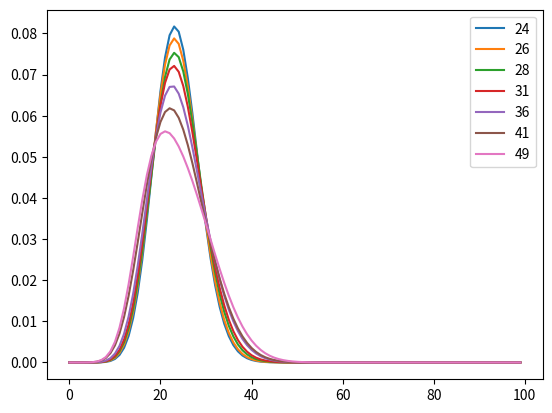

Write the Python code that produced this figure.

import numpy as np
import matplotlib.pyplot as plt



label = 24
value = [   6.31782376e-11,   1.47405524e-09,   1.72059392e-08,   1.33967606e-07,
            7.82762606e-07,   3.66098015e-06,   1.42767649e-05,   4.77486464e-05,
            1.39812219e-04,   3.64099828e-04,   8.53849063e-04,   1.82133872e-03,
            3.56329890e-03,   6.43859203e-03,   1.08089319e-02,   1.69452487e-02,
            2.49183604e-02,   3.45060788e-02,   4.51523327e-02,   5.60033617e-02,
            6.60237794e-02,   7.41693469e-02,   7.95738755e-02,   8.17024395e-02,
            8.04336843e-02,   7.60557676e-02,   6.91848805e-02,   6.06339917e-02,
            5.12674045e-02,   4.18734875e-02,   3.30768688e-02,   2.52975249e-02,
            1.87521175e-02,   1.34853951e-02,   9.41705721e-03,   6.39114814e-03,
            4.21898033e-03,   2.71103068e-03,   1.69697400e-03,   1.03544921e-03,
            6.16281446e-04,   3.58010527e-04,   2.03112001e-04,   1.12601193e-04,
            6.10311077e-05,   3.23581050e-05,   1.67900252e-05,   8.53021031e-06,
            4.24525053e-06,   2.07047078e-06,   9.90002973e-07,   4.64277673e-07,
            2.13628204e-07,   9.64801872e-08,   4.27828530e-08,   1.86337848e-08,
            7.97396796e-09,   3.35372371e-09,   1.38673029e-09,   5.63892942e-10,
            2.25561502e-10,   8.87802988e-11,   3.43927818e-11,   1.31168384e-11,
            4.92618558e-12,   1.82228936e-12,   6.64126670e-13,   2.38512157e-13,
            8.44291147e-14,   2.94638430e-14,   1.01389426e-14,   3.44104370e-15,
            1.15204030e-15,   3.80547172e-16,   1.24049159e-16,   3.99119237e-17,
            1.26768683e-17,   3.97554593e-18,   1.23120440e-18,   3.76602697e-19,
            1.13795770e-19,   3.39723907e-20,   1.00218904e-20,   2.92187362e-21,
            8.42024352e-22,   2.39883884e-22,   6.75695540e-23,   1.88206064e-23,
            5.18449522e-24,   1.41262252e-24,   3.80756939e-25,   1.01537316e-25,
            2.67924646e-26,   6.99617510e-27,   1.80809202e-27,   4.62532293e-28,
            1.17131604e-28,   2.93673324e-29,   7.29054903e-30,   1.79228618e-30,]
print(np.argmax(value))
plt.plot(value, label=label)

label = 26
value = [   1.53326528e-10,   3.34026207e-09,   3.64635447e-08,   2.65983463e-07,
            1.45876659e-06,   6.41724050e-06,   2.35906208e-05,   7.45525501e-05,
            2.06795673e-04,   5.11544442e-04,   1.14274363e-03,   2.32897407e-03,
            4.36709297e-03,   7.58769947e-03,   1.22896498e-02,   1.86525504e-02,
            2.66481929e-02,   3.59786630e-02,   4.60661655e-02,   5.61070579e-02,
            6.51840904e-02,   7.24130643e-02,   7.70895025e-02,   7.88010466e-02,
            7.74815747e-02,   7.33993617e-02,   6.70882915e-02,   5.92431986e-02,
            5.06051545e-02,   4.18600006e-02,   3.35658405e-02,   2.61157060e-02,
            1.97330696e-02,   1.44921531e-02,   1.03526235e-02,   7.19881026e-03,
            4.87595132e-03,   3.21903525e-03,   2.07264437e-03,   1.30229223e-03,
            7.98944839e-04,   4.78827555e-04,   2.80488392e-04,   1.60669849e-04,
            9.00408335e-05,   4.93883250e-05,   2.65262269e-05,   1.39563837e-05,
            7.19597997e-06,   3.63742375e-06,   1.80320983e-06,   8.77007057e-07,
            4.18615390e-07,   1.96168131e-07,   9.02784377e-08,   4.08148857e-08,
            1.81327823e-08,   7.91862644e-09,   3.40015798e-09,   1.43592808e-09,
            5.96578409e-10,   2.43902958e-10,   9.81502492e-11,   3.88863766e-11,
            1.51718712e-11,   5.83065495e-12,   2.20764973e-12,   8.23707510e-13,
            3.02927502e-13,   1.09829117e-13,   3.92642466e-14,   1.38440641e-14,
            4.81503924e-15,   1.65229333e-15,   5.59505930e-16,   1.86994834e-16,
            6.16931763e-17,   2.00955849e-17,   6.46385773e-18,   2.05343259e-18,
            6.44369376e-19,   1.99766096e-19,   6.11936348e-20,   1.85247327e-20,
            5.54269656e-21,   1.63936083e-21,   4.79371056e-22,   1.38602509e-22,
            3.96304848e-23,   1.12073378e-23,   3.13505336e-24,   8.67581535e-25,
            2.37547768e-25,   6.43603276e-26,   1.72568891e-26,   4.57965836e-27,
            1.20303526e-27,   3.12856938e-28,   8.05530432e-29,   2.05367886e-29,]
print(np.argmax(value))
plt.plot(value, label=label)

label = 28
value = [   2.95686388e-10,   6.10952723e-09,   6.33231073e-08,   4.39093450e-07,
            2.29231053e-06,   9.61334379e-06,   3.37463183e-05,   1.02024166e-04,
            2.71267870e-04,   6.44596836e-04,   1.38643278e-03,   2.72721074e-03,
            4.94840623e-03,   8.34192360e-03,   1.31457521e-02,   1.94677446e-02,
            2.72173707e-02,   3.60674414e-02,   4.54622920e-02,   5.46770374e-02,
            6.29182356e-02,   6.94445049e-02,   7.36802558e-02,   7.52981363e-02,
            7.42547485e-02,   7.07763729e-02,   6.53029698e-02,   5.84065449e-02,
            5.07026324e-02,   4.27714881e-02,   3.51001870e-02,   2.80502707e-02,
            2.18497248e-02,   1.66040578e-02,   1.23194365e-02,   8.93093907e-03,
            6.33035550e-03,   4.38989156e-03,   2.98003019e-03,   1.98131310e-03,
            1.29078854e-03,   8.24350446e-04,   5.16287687e-04,   3.17210827e-04,
            1.91258408e-04,   1.13197756e-04,   6.57837258e-05,   3.75467927e-05,
            2.10525380e-05,   1.15987514e-05,   6.28039008e-06,   3.34287763e-06,
            1.74944352e-06,   9.00346998e-07,   4.55757459e-07,   2.26962227e-07,
            1.11211686e-07,   5.36296111e-08,   2.54563407e-08,   1.18960721e-08,
            5.47401723e-09,   2.48074361e-09,   1.10740995e-09,   4.87038067e-10,
            2.11067745e-10,   9.01490594e-11,   3.79538723e-11,   1.57536426e-11,
            6.44776993e-12,   2.60264246e-12,   1.03625781e-12,   4.07043118e-13,
            1.57761962e-13,   6.03423833e-14,   2.27807951e-14,   8.49001569e-15,
            3.12397242e-15,   1.13508870e-15,   4.07324073e-16,   1.44377899e-16,
            5.05560739e-17,   1.74911559e-17,   5.97992495e-18,   2.02052146e-18,
            6.74806307e-19,   2.22791763e-19,   7.27241824e-20,   2.34732205e-20,
            7.49262571e-21,   2.36545875e-21,   7.38700188e-22,   2.28214434e-22,
            6.97573141e-23,   2.10987591e-23,   6.31527853e-24,   1.87086992e-24,
            5.48600731e-25,   1.59248842e-25,   4.57665208e-26,   1.30231203e-26,]
print(np.argmax(value))
plt.plot(value, label=label)

label = 31
value = [   3.14319718e-10,   6.58362722e-09,   6.90967661e-08,   4.84538191e-07,
            2.55430596e-06,   1.07986741e-05,   3.81421069e-05,   1.15790457e-04,
            3.08461521e-04,   7.32673919e-04,   1.57141662e-03,   3.07479700e-03,
            5.53625025e-03,   9.23974731e-03,   1.43844288e-02,   2.10050265e-02,
            2.89133820e-02,   3.76839033e-02,   4.66937343e-02,   5.52112671e-02,
            6.25114008e-02,   6.79886028e-02,   7.12415436e-02,   7.21136753e-02,
            7.06876988e-02,   6.72433239e-02,   6.21939226e-02,   5.60181393e-02,
            4.91988656e-02,   4.21766469e-02,   3.53196499e-02,   2.89089117e-02,
            2.31358751e-02,   1.81087803e-02,   1.38647378e-02,   1.03848144e-02,
            7.60998625e-03,   5.45629986e-03,   3.82804949e-03,   2.62824858e-03,
            1.76612216e-03,   1.16173817e-03,   7.48184165e-04,   4.71858480e-04,
            2.91485978e-04,   1.76414285e-04,   1.04634248e-04,   6.08354483e-05,
            3.46820323e-05,   1.93928615e-05,   1.06388492e-05,   5.72781680e-06,
            3.02727121e-06,   1.57110954e-06,   8.00900161e-07,   4.01133773e-07,
            1.97450932e-07,   9.55446221e-08,   4.54617390e-08,   2.12760875e-08,
            9.79611980e-09,   4.43855002e-09,   1.97951325e-09,   8.69178483e-10,
            3.75831563e-10,   1.60069740e-10,   6.71664614e-11,   2.77725705e-11,
            1.13185521e-11,   4.54742344e-12,   1.80146556e-12,   7.03812148e-13,
            2.71231345e-13,   1.03122968e-13,   3.86884617e-14,   1.43249887e-14,
            5.23562204e-15,   1.88919198e-15,   6.73113999e-16,   2.36850955e-16,
            8.23196093e-17,   2.82643636e-17,   9.58842944e-18,   3.21433583e-18,
            1.06495750e-18,   3.48763430e-19,   1.12913615e-19,   3.61439981e-20,
            1.14408194e-20,   3.58149619e-21,   1.10895133e-21,   3.39667653e-22,
            1.02929911e-22,   3.08621123e-23,   9.15706400e-24,   2.68894753e-24,
            7.81541135e-25,   2.24859796e-25,   6.40484108e-26,   1.80628683e-26,]
print(np.argmax(value))
plt.plot(value, label=label)

label = 36
value = [   6.88942786e-10,   1.37581929e-08,   1.37644476e-07,   9.20015483e-07,
            4.62289671e-06,   1.86314791e-05,   6.27536231e-05,   1.81740954e-04,
            4.62157191e-04,   1.04870141e-03,   2.15087923e-03,   4.02948156e-03,
            6.95631437e-03,   1.11501080e-02,   1.67030650e-02,   2.35204496e-02,
            3.12952892e-02,   3.95307792e-02,   4.76079962e-02,   5.48822598e-02,
            6.07835455e-02,   6.48971205e-02,   6.70086435e-02,   6.71093722e-02,
            6.53675316e-02,   6.20783460e-02,   5.76068603e-02,   5.23353750e-02,
            4.66228959e-02,   4.07792918e-02,   3.50531386e-02,   2.96300713e-02,
            2.46378148e-02,   2.01544936e-02,   1.62177978e-02,   1.28336385e-02,
            9.98376416e-03,   7.63230941e-03,   5.73144814e-03,   4.22630694e-03,
            3.05920208e-03,   2.17317026e-03,   1.51472504e-03,   1.03579166e-03,
            6.94832855e-04,   4.57248992e-04,   2.95193234e-04,   1.86972056e-04,
            1.16202349e-04,   7.08737408e-05,   4.24290270e-05,   2.49362753e-05,
            1.43906716e-05,   8.15655385e-06,   4.54158445e-06,   2.48476052e-06,
            1.33610674e-06,   7.06286778e-07,   3.67120246e-07,   1.87683736e-07,
            9.43928217e-08,   4.67140203e-08,   2.27537030e-08,   1.09106995e-08,
            5.15164851e-09,   2.39567919e-09,   1.09747276e-09,   4.95374253e-10,
            2.20362521e-10,   9.66261629e-11,   4.17725110e-11,   1.78077682e-11,
            7.48744734e-12,   3.10558825e-12,   1.27092042e-12,   5.13255964e-13,
            2.04581243e-13,   8.04983628e-14,   3.12729816e-14,   1.19972711e-14,
            4.54563878e-15,   1.70127066e-15,   6.29047151e-16,   2.29820132e-16,
            8.29755955e-17,   2.96095013e-17,   1.04445524e-17,   3.64237719e-18,
            1.25595300e-18,   4.28263495e-19,   1.44428383e-19,   4.81782841e-20,
            1.58986310e-20,   5.19073671e-21,   1.67690837e-21,   5.36105036e-22,
            1.69628503e-22,   5.31255397e-23,   1.64706116e-23,   5.05549033e-24,]
print(np.argmax(value))
plt.plot(value, label=label)

label = 41
value = [   4.48698736e-09,   7.82447792e-08,   6.85361659e-07,   4.02190348e-06,
            1.77952203e-05,   6.33493433e-05,   1.89093818e-04,   4.87046806e-04,
            1.10569561e-03,   2.24908624e-03,   4.15348710e-03,   7.04045918e-03,
            1.10560989e-02,   1.62149650e-02,   2.23685004e-02,   2.92102327e-02,
            3.63171565e-02,   4.32146381e-02,   4.94461689e-02,   5.46309317e-02,
            5.84992566e-02,   6.09045248e-02,   6.18163477e-02,   6.13023670e-02,
            5.95053230e-02,   5.66197796e-02,   5.28706538e-02,   4.84943308e-02,
            4.37226646e-02,   3.87701611e-02,   3.38246506e-02,   2.90415771e-02,
            2.45416830e-02,   2.04115165e-02,   1.67059838e-02,   1.34521653e-02,
            1.06537537e-02,   8.29567941e-03,   6.34866105e-03,   4.77352694e-03,
            3.52519119e-03,   2.55617275e-03,   1.81954700e-03,   1.27124235e-03,
            8.71640198e-04,   5.86497572e-04,   3.87270224e-04,   2.50957434e-04,
            1.59610337e-04,   9.96435229e-05,   6.10701662e-05,   3.67516137e-05,
            2.17207454e-05,   1.26099785e-05,   7.19267767e-06,   4.03183252e-06,
            2.22152673e-06,   1.20348564e-06,   6.41171970e-07,   3.36013322e-07,
            1.73256909e-07,   8.79183828e-08,   4.39162995e-08,   2.15987782e-08,
            1.04613790e-08,   4.99116779e-09,   2.34619570e-09,   1.08684736e-09,
            4.96256952e-10,   2.23392122e-10,   9.91607447e-11,   4.34118070e-11,
            1.87480284e-11,   7.98848724e-12,   3.35903331e-12,   1.39406375e-12,
            5.71143715e-13,   2.31034429e-13,   9.22887721e-14,   3.64109923e-14,
            1.41904642e-14,   5.46397205e-15,   2.07890141e-15,   7.81694623e-16,
            2.90523282e-16,   1.06739876e-16,   3.87734403e-17,   1.39271577e-17,
            4.94730265e-18,   1.73823444e-18,   6.04139096e-19,   2.07734153e-19,
            7.06762893e-20,   2.37950074e-20,   7.92856395e-21,   2.61486383e-21,
            8.53685169e-22,   2.75922928e-22,   8.83009879e-23,   2.79818522e-23,]
print(np.argmax(value))
plt.plot(value, label=label)

label = 49
value = [   4.27536053e-09,   7.77258204e-08,   7.07354785e-07,   4.29710393e-06,
            1.96061979e-05,   7.16791785e-05,   2.18774431e-04,   5.73528863e-04,
            1.31877652e-03,   2.70314739e-03,   5.00358248e-03,   8.45409966e-03,
            1.31585405e-02,   1.90194988e-02,   2.57160462e-02,   3.27464174e-02,
            3.95257673e-02,   4.55066954e-02,   5.02825516e-02,   5.36432582e-02,
            5.55741421e-02,   5.62093233e-02,   5.57636812e-02,   5.44682304e-02,
            5.25255911e-02,   5.00908060e-02,   4.72732726e-02,   4.41507601e-02,
            4.07863363e-02,   3.72418123e-02,   3.35849217e-02,   2.98903844e-02,
            2.62366412e-02,   2.27004732e-02,   1.93513867e-02,   1.62469987e-02,
            1.34300303e-02,   1.09270389e-02,   8.74872377e-03,   6.89148447e-03,
            5.33984777e-03,   4.06937463e-03,   3.04969310e-03,   2.24736323e-03,
            1.62835760e-03,   1.16002575e-03,   8.12492583e-04,   5.59509805e-04,
            3.78830007e-04,   2.52202729e-04,   1.65101897e-04,   1.06288526e-04,
            6.72967705e-05,   4.19104882e-05,   2.56758016e-05,   1.54758542e-05,
            9.17856825e-06,   5.35733259e-06,   3.07781208e-06,   1.74070120e-06,
            9.69316792e-07,   5.31543614e-07,   2.87089433e-07,   1.52747808e-07,
            8.00731982e-08,   4.13646188e-08,   2.10608503e-08,   1.05706832e-08,
            5.23100898e-09,   2.55268764e-09,   1.22860891e-09,   5.83319787e-10,
            2.73243180e-10,   1.26302856e-10,   5.76194279e-11,   2.59469528e-11,
            1.15354387e-11,   5.06383816e-12,   2.19528031e-12,   9.40004657e-13,
            3.97616274e-13,   1.66171120e-13,   6.86224430e-14,   2.80063738e-14,
            1.12976307e-14,   4.50522248e-15,   1.77623716e-15,   6.92465077e-16,
            2.66969897e-16,   1.01800152e-16,   3.83980731e-17,   1.43283916e-17,
            5.29009634e-18,   1.93267118e-18,   6.98762790e-19,   2.50050185e-19,
            8.85722096e-20,   3.10589686e-20,   1.07830424e-20,   3.70684935e-21,]
print(np.argmax(value))
plt.plot(value, label=label)


plt.legend()
plt.show()

